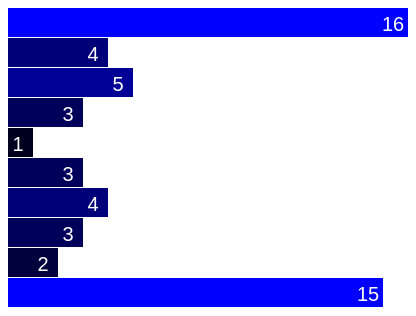
D3 v3 page, settled after 360 driven frames (6 s of simulated time); the page loaded 1 data file(s).



	  var dataset;
	  
	  d3.csv("test_di.csv", function(d){
	  dataset = d;
	  generateVis(d);
	  });
	  
	  function generateVis(d){
	  //declare the height and width of the element
	  var w = 400;
	  var h = 300;
	  var barPadding = 1;
	  
	  var xScale = d3.scale.linear()
          .domain([0, d3.max(dataset, function(d){ 
	  return +d.Validated;})
	  ])
          .range([0, w]);
	  
	  //Create SVG element
	  var svg = d3.select("body")
          .append("svg")
          .attr("width", w)
          .attr("height", h);
	  
	  svg.selectAll("rect")
	  .data(dataset)
	  .enter()
	  .append("rect")
	  .attr("y", function(d,i){
	  return i*(h/dataset.length);    //i, the second arg of the function, represents the order of the element passed. 
	  })          
	  //.attr("x", function(d){
	  //return w - 40*d.Validated;
	  //})
	  .attr("height", h/dataset.length - barPadding)
	  .attr("width", function(d,i){
	  return xScale(d.Validated) + "px"; 
	  })
	  .attr("fill",function(d,i){
	  return "rgb(0,0,"+d.Validated*30+")";})
	  .on("click",function(d){
          sortBars();
          })
	  .on("mouseover", function(d) {

	  //Get this bar's x/y values, then augment for the tooltip
	  var xPosition = 4*w - parseFloat(d3.select(this).attr("width"));
	  //var xPosition = 2*w;
	  var yPosition = parseFloat(d3.select(this).attr("y"))+2*barPadding;
	  //Update the tooltip position and value
	  d3.select("#tooltip")
	  .style("right", xPosition + "px")
	  .style("top", yPosition + "px")
	  .select("#value")
	  .text((d.Positive/d.Validated*100).toFixed(1))
      d3.select("#tooltip")
      .select("#value2")
      .text(d.UserId);
	  //Show the tooltip
	  d3.select("#tooltip").classed("hidden", false);
	  })
	  .on("mouseout", function() {
	  //Hide the tooltip
	  d3.select("#tooltip").classed("hidden", true);
	  });
	  
	  
	  
	  var sortBars = function() {
          svg.selectAll("rect")
          .sort(function(a, b) {
          return d3.descending(+a.Validated, +b.Validated);
          })
          .transition()
          .duration(1000)
          .attr("y", function(d, i) {
          return i*(h/dataset.length);
          });
	  
	  svg.selectAll("text")
	  .sort(function(a, b) {
          return d3.descending(+a.Validated, +b.Validated);
          })
          .transition()
          .duration(1000)
	  .attr("y", function(d, i) {
          return (i+1)*(h/dataset.length)-(h/dataset.length - barPadding)/4;
          });
	  };
	  
	  svg.selectAll("text")
	  .data(dataset)
	  .enter()
	  .append("text")
	  .style("pointer-events","none")
	  .text(function(d){
	  return d.Validated;
	  })
	  .attr("y", function(d, i) {
          return (i+1)*(h/dataset.length)-(h/dataset.length - barPadding)/4;
	  })
	  .attr("x", function(d) {
          return  xScale(d.Validated) -15;
	  })
	  .attr("font-family", "sans-serif")
	  .attr("font-size", "20px")
	  .attr("fill", "white")
	  .attr("text-anchor", "middle");
	  };
	  
	  
        

### data: test_di.csv
UserId, Positive, Validated
12, 10, 16
15, 3, 4
21, 3, 5
51, 2, 3
56, 1, 1
72, 3, 3
117, 4, 4
147, 1, 3
388, 1, 2
561, 11, 15